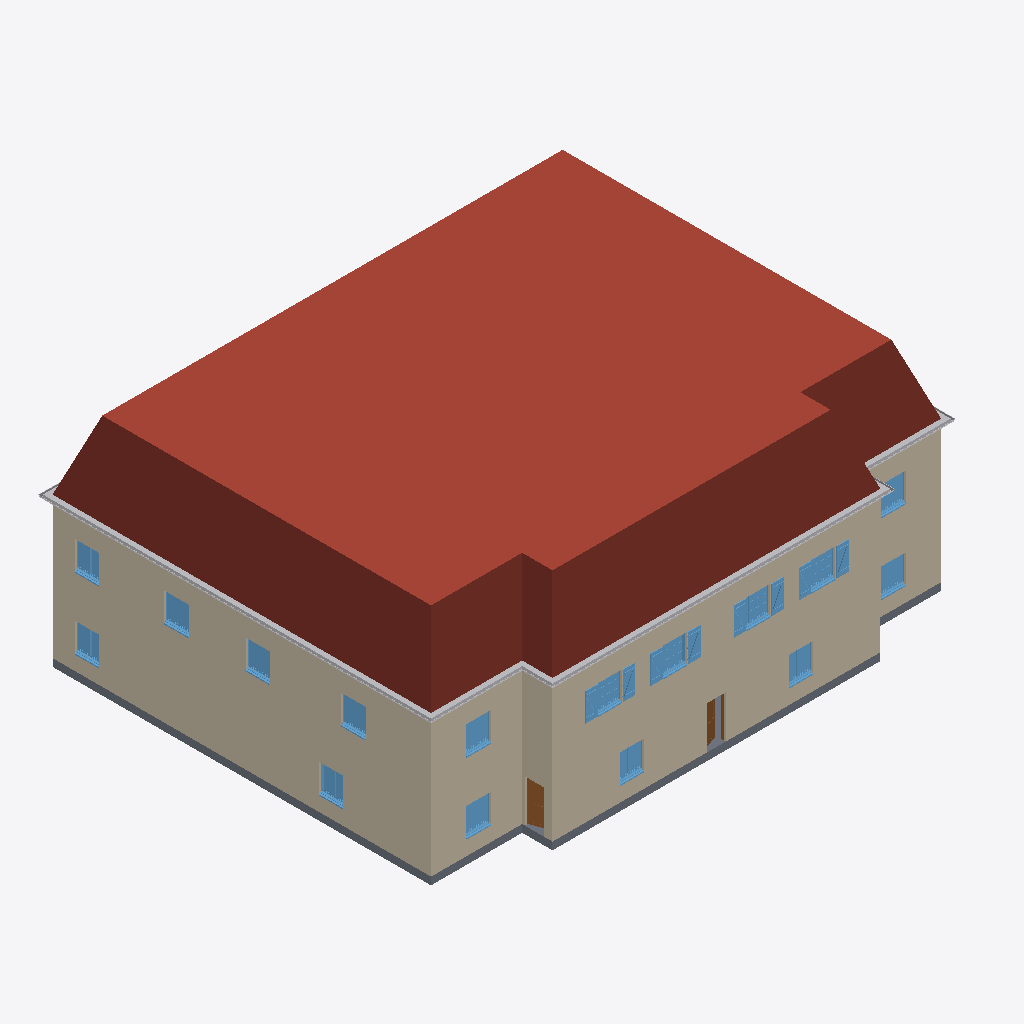
Isometric view of an IFC building model (IFC-SPF (STEP), schema IFC2X3, length unit millimetre), seen from the south-west, elements coloured by IFC class: 16 windows (light blue), 12 walls (beige), 4 other elements (light grey), 2 roofs (red-brown), 2 doors (brown), 1 slab (grey).
Extent 25.9 m × 20.9 m × 10.7 m (x, y, z). Storeys (4): 00_RDC at 0.00 m; 01_R+1 at 3.50 m; 02_R+2 at 7.00 m; 03_Toit 1 at 9.50 m. Elements (159): 47 IfcFlowTerminal, 40 IfcWallStandardCase, 28 IfcWindow, 15 IfcDoor, 8 IfcBuildingElementProxy, 6 IfcSlab, 4 IfcCovering, 4 IfcRailing, 2 IfcFlowSegment, 2 IfcRoof, 2 IfcStair, 1 IfcFurnishingElement.

HEADER;
FILE_DESCRIPTION(('ViewDefinition [CoordinationView_V2.0]'),'2;1');
FILE_NAME('0001','2019-08-17T19:03:45',(''),(''),'The EXPRESS Data Manager Version 5.02.0100.07 : 28 Aug 2013','20190327_2315(x64) - Exporter 20.0.0.377 - Interface utilisateur alternative 20.0.0.377','');
FILE_SCHEMA(('IFC2X3'));
ENDSEC;
DATA;
#105=IFCPROJECT('0AMg7rS_f6cgCBSt5AvY2b',#41,'0001',$,$,'Nom du projet','Etat du projet',(#97),#92);
#78802=IFCSITE('0AMg7rS_f6cgCBSt5AvY2d',#41,'Default',$,$,#78799,$,$,.ELEMENT.,$,$,$,$,$);
#115=IFCBUILDING('0AMg7rS_f6cgCBSt5AvY2a',#41,'',$,$,#32,$,'',.ELEMENT.,$,$,$);
#148=IFCBUILDINGSTOREY('0AMg7rS_f6cgCBSt6r6Tus',#41,'00_RDC',$,'Niveau:Pointe 8 mm',#147,$,'00_RDC',.ELEMENT.,0.0);
#154=IFCBUILDINGSTOREY('0AMg7rS_f6cgCBSt6r6TLw',#41,'01_R+1',$,'Niveau:Pointe 8 mm',#153,$,'01_R+1',.ELEMENT.,3500.0);
#160=IFCBUILDINGSTOREY('0AMg7rS_f6cgCBSt6r6_KL',#41,'02_R+2',$,'Niveau:Pointe 8 mm',#159,$,'02_R+2',.ELEMENT.,7000.0);
#166=IFCBUILDINGSTOREY('0AMg7rS_f6cgCBSt6r6Wy9',#41,'03_Toit 1',$,'Niveau:Pointe 8 mm',#165,$,'03_Toit 1',.ELEMENT.,9500.0);
#74414=IFCROOF('05ED$FYHz0GBy3z2zneE8S',#41,'Toit de base:Toit 1:453292',$,'Toit de base:Toit 1',#74410,$,'453292',.NOTDEFINED.);
#72997=IFCROOF('05ED$FYHz0GBy3z2zneE4i',#41,'Toit de base:Toit 1:453020',$,'Toit de base:Toit 1',#72782,#72995,'453020',.NOTDEFINED.);
#10777=IFCWALLSTANDARDCASE('1gDFJf8FD68QVkDa$$k_cg',#41,'Mur de base:Murs extérieurs:198785',$,'Mur de base:Murs extérieurs',#10757,#10775,'198785');
#10513=IFCWALLSTANDARDCASE('2n8UDr_WfCi93zps5Lfc$P',#41,'Mur de base:Murs extérieurs:198249',$,'Mur de base:Murs extérieurs',#10493,#10511,'198249');
#24823=IFCWALLSTANDARDCASE('3Chc9AXxP2Vw9IjM$ResLH',#41,'Mur de base:Murs extérieurs:233021',$,'Mur de base:Murs extérieurs',#24803,#24821,'233021');
#6792=IFCWALLSTANDARDCASE('0QZqq1H$j8lOeKOjegE6Fr',#41,'Mur de base:Murs extérieurs:155364',$,'Mur de base:Murs extérieurs',#6772,#6790,'155364');
#3484=IFCSLAB('3C9sju8Tj2rRl2YaQkCF_H',#41,'Sol:Dallage Hall, Corridors et Local:147029',$,'Sol:Dallage Hall, Corridors et Local',#3408,#3482,'147029',.FLOOR.);
#10733=IFCWALLSTANDARDCASE('1gDFJf8FD68QVkDa$$k_aH',#41,'Mur de base:Murs extérieurs:198714',$,'Mur de base:Murs extérieurs',#10713,#10731,'198714');
#24867=IFCWALLSTANDARDCASE('3Chc9AXxP2Vw9IjM$ResKt',#41,'Mur de base:Murs extérieurs:233051',$,'Mur de base:Murs extérieurs',#24847,#24865,'233051');
#73635=IFCBUILDINGELEMENTPROXY('05ED$FYHz0GBy3z2zneE8Z',#41,'Bord de toiture:Bord de toiture:453267',$,'Bord de toiture:Bord de toiture',#73408,#73633,'453267',$);
#10601=IFCWALLSTANDARDCASE('2n8UDr_WfCi93zps5LfcwQ',#41,'Mur de base:Murs extérieurs:198442',$,'Mur de base:Murs extérieurs',#10581,#10599,'198442');
#74395=IFCFLOWSEGMENT('05ED$FYHz0GBy3z2zneE8J',#41,'Gouttière:Gouttière:453283',$,'Gouttière:Gouttière',#73650,#74393,'453283');
#24911=IFCWALLSTANDARDCASE('3Chc9AXxP2Vw9IjM$ResNn',#41,'Mur de base:Murs extérieurs:233117',$,'Mur de base:Murs extérieurs',#24891,#24909,'233117');
#6748=IFCWALLSTANDARDCASE('0QZqq1H$j8lOeKOjegE6Fo',#41,'Mur de base:Murs extérieurs:155363',$,'Mur de base:Murs extérieurs',#6728,#6746,'155363');
#10469=IFCWALLSTANDARDCASE('2n8UDr_WfCi93zps5Lfc$n',#41,'Mur de base:Murs extérieurs:198209',$,'Mur de base:Murs extérieurs',#10449,#10467,'198209');
#33416=IFCWINDOW('3oWTZ5OUL5TR1cHXE0R0iW',#41,'2 Vantaux droits - Volets et petits bois:1.20m x 1.35m - Appui Béton:255042',$,'2 Vantaux droits - Volets et petits bois:1.20m x 1.35m - Appui Béton',#81113,#33410,'255042',1480.0,2460.00000000001);
#33468=IFCWINDOW('3oWTZ5OUL5TR1cHXE0R0lu',#41,'2 Vantaux droits - Volets et petits bois:1.20m x 1.35m - Appui Béton:255130',$,'2 Vantaux droits - Volets et petits bois:1.20m x 1.35m - Appui Béton',#81521,#33462,'255130',1480.0,2460.00000000001);
#33389=IFCWINDOW('3oWTZ5OUL5TR1cHXE0R0jk',#41,'2 Vantaux droits - Volets et petits bois:1.20m x 1.35m - Appui Béton:254988',$,'2 Vantaux droits - Volets et petits bois:1.20m x 1.35m - Appui Béton',#80909,#33383,'254988',1480.0,2460.00000000001);
#33442=IFCWINDOW('3oWTZ5OUL5TR1cHXE0R0iQ',#41,'2 Vantaux droits - Volets et petits bois:1.20m x 1.35m - Appui Béton:255096',$,'2 Vantaux droits - Volets et petits bois:1.20m x 1.35m - Appui Béton',#81317,#33436,'255096',1480.0,2460.00000000001);
#43458=IFCWINDOW('3eA7gyA$rEQO4UKLpOxyLv',#41,'2 Vantaux - Droits:1.20m x 1.35m - Appui Béton:256805',$,'2 Vantaux - Droits:1.20m x 1.35m - Appui Béton',#84103,#43452,'256805',1480.0,1300.0);
#43510=IFCWINDOW('3eA7gyA$rEQO4UKLpOxyNn',#41,'2 Vantaux - Droits:1.20m x 1.35m - Appui Béton:256941',$,'2 Vantaux - Droits:1.20m x 1.35m - Appui Béton',#85533,#43504,'256941',1480.0,1300.0);
#35496=IFCWINDOW('3oWTZ5OUL5TR1cHXE0R0gL',#41,'2 Vantaux - Droits:1.20m x 1.35m - Appui Béton:255479',$,'2 Vantaux - Droits:1.20m x 1.35m - Appui Béton',#84919,#35490,'255479',1480.0,1300.0);
#35522=IFCWINDOW('3oWTZ5OUL5TR1cHXE0R0X3',#41,'2 Vantaux - Droits:1.20m x 1.35m - Appui Béton:255777',$,'2 Vantaux - Droits:1.20m x 1.35m - Appui Béton',#85123,#35516,'255777',1480.0,1300.0);
#43484=IFCWINDOW('3eA7gyA$rEQO4UKLpOxyNN',#41,'2 Vantaux - Droits:1.20m x 1.35m - Appui Béton:256907',$,'2 Vantaux - Droits:1.20m x 1.35m - Appui Béton',#83487,#43478,'256907',1480.0,1300.0);
#34468=IFCWINDOW('3oWTZ5OUL5TR1cHXE0R0eH',#41,'2 Vantaux - Droits:1.20m x 1.35m - Appui Béton:255347',$,'2 Vantaux - Droits:1.20m x 1.35m - Appui Béton',#84715,#34462,'255347',1480.0,1300.0);
#36626=IFCWINDOW('3oWTZ5OUL5TR1cHXE0R0UW',#41,'2 Vantaux - Droits:1.20m x 1.35m - Appui Béton:256194',$,'2 Vantaux - Droits:1.20m x 1.35m - Appui Béton',#84307,#36620,'256194',1480.0,1300.0);
#43406=IFCWINDOW('3eA7gyA$rEQO4UKLpOxyGX',#41,'2 Vantaux - Droits:1.20m x 1.35m - Appui Béton:256637',$,'2 Vantaux - Droits:1.20m x 1.35m - Appui Béton',#82889,#43400,'256637',1480.0,1300.0);
#43432=IFCWINDOW('3eA7gyA$rEQO4UKLpOxyJp',#41,'2 Vantaux - Droits:1.20m x 1.35m - Appui Béton:256687',$,'2 Vantaux - Droits:1.20m x 1.35m - Appui Béton',#83093,#43426,'256687',1480.0,1300.0);
#35548=IFCWINDOW('3oWTZ5OUL5TR1cHXE0R0Zl',#41,'2 Vantaux - Droits:1.20m x 1.35m - Appui Béton:255885',$,'2 Vantaux - Droits:1.20m x 1.35m - Appui Béton',#85327,#35542,'255885',1480.0,1300.0);
#36705=IFCWINDOW('3oWTZ5OUL5TR1cHXE0R0OU',#41,'2 Vantaux - Droits:1.20m x 1.35m - Appui Béton:256380',$,'2 Vantaux - Droits:1.20m x 1.35m - Appui Béton',#84509,#36699,'256380',1480.0,1300.0);
#26513=IFCDOOR('2DCGmce1j7eOPwPtzSKpWO',#41,'Ext. Simple:Vitrée haut - 0.90 m x 2.10 m:246818',$,'Ext. Simple:Vitrée haut - 0.90 m x 2.10 m',#82497,#26507,'246818',2150.00000000003,1000.00000000009);
#43536=IFCWINDOW('3eA7gyA$rEQO4UKLpOxyMG',#41,'2 Vantaux - Droits:1.20m x 1.35m - Appui Béton:256972',$,'2 Vantaux - Droits:1.20m x 1.35m - Appui Béton',#85739,#43530,'256972',1480.0,1300.0);
#73121=IFCBUILDINGELEMENTPROXY('05ED$FYHz0GBy3z2zneE8u',#41,'Bord de toiture:Bord de toiture:453256',$,'Bord de toiture:Bord de toiture',#73028,#73119,'453256',$);
#26741=IFCDOOR('3oWTZ5OUL5TR1cHXE0R0ty',#41,'Ext. Simple:Vitrée haut - 0.90 m x 2.10 m:254622',$,'Ext. Simple:Vitrée haut - 0.90 m x 2.10 m',#82685,#26735,'254622',2150.00000000003,1000.00000000009);
#73392=IFCFLOWSEGMENT('05ED$FYHz0GBy3z2zneE8w',#41,'Gouttière:Gouttière:453258',$,'Gouttière:Gouttière',#73137,#73390,'453258');
#6704=IFCWALLSTANDARDCASE('0QZqq1H$j8lOeKOjegE6Fp',#41,'Mur de base:Murs extérieurs:155362',$,'Mur de base:Murs extérieurs',#6684,#6702,'155362');
#24779=IFCWALLSTANDARDCASE('3Chc9AXxP2Vw9IjM$ResQo',#41,'Mur de base:Murs extérieurs:232926',$,'Mur de base:Murs extérieurs',#24759,#24777,'232926');
ENDSEC;